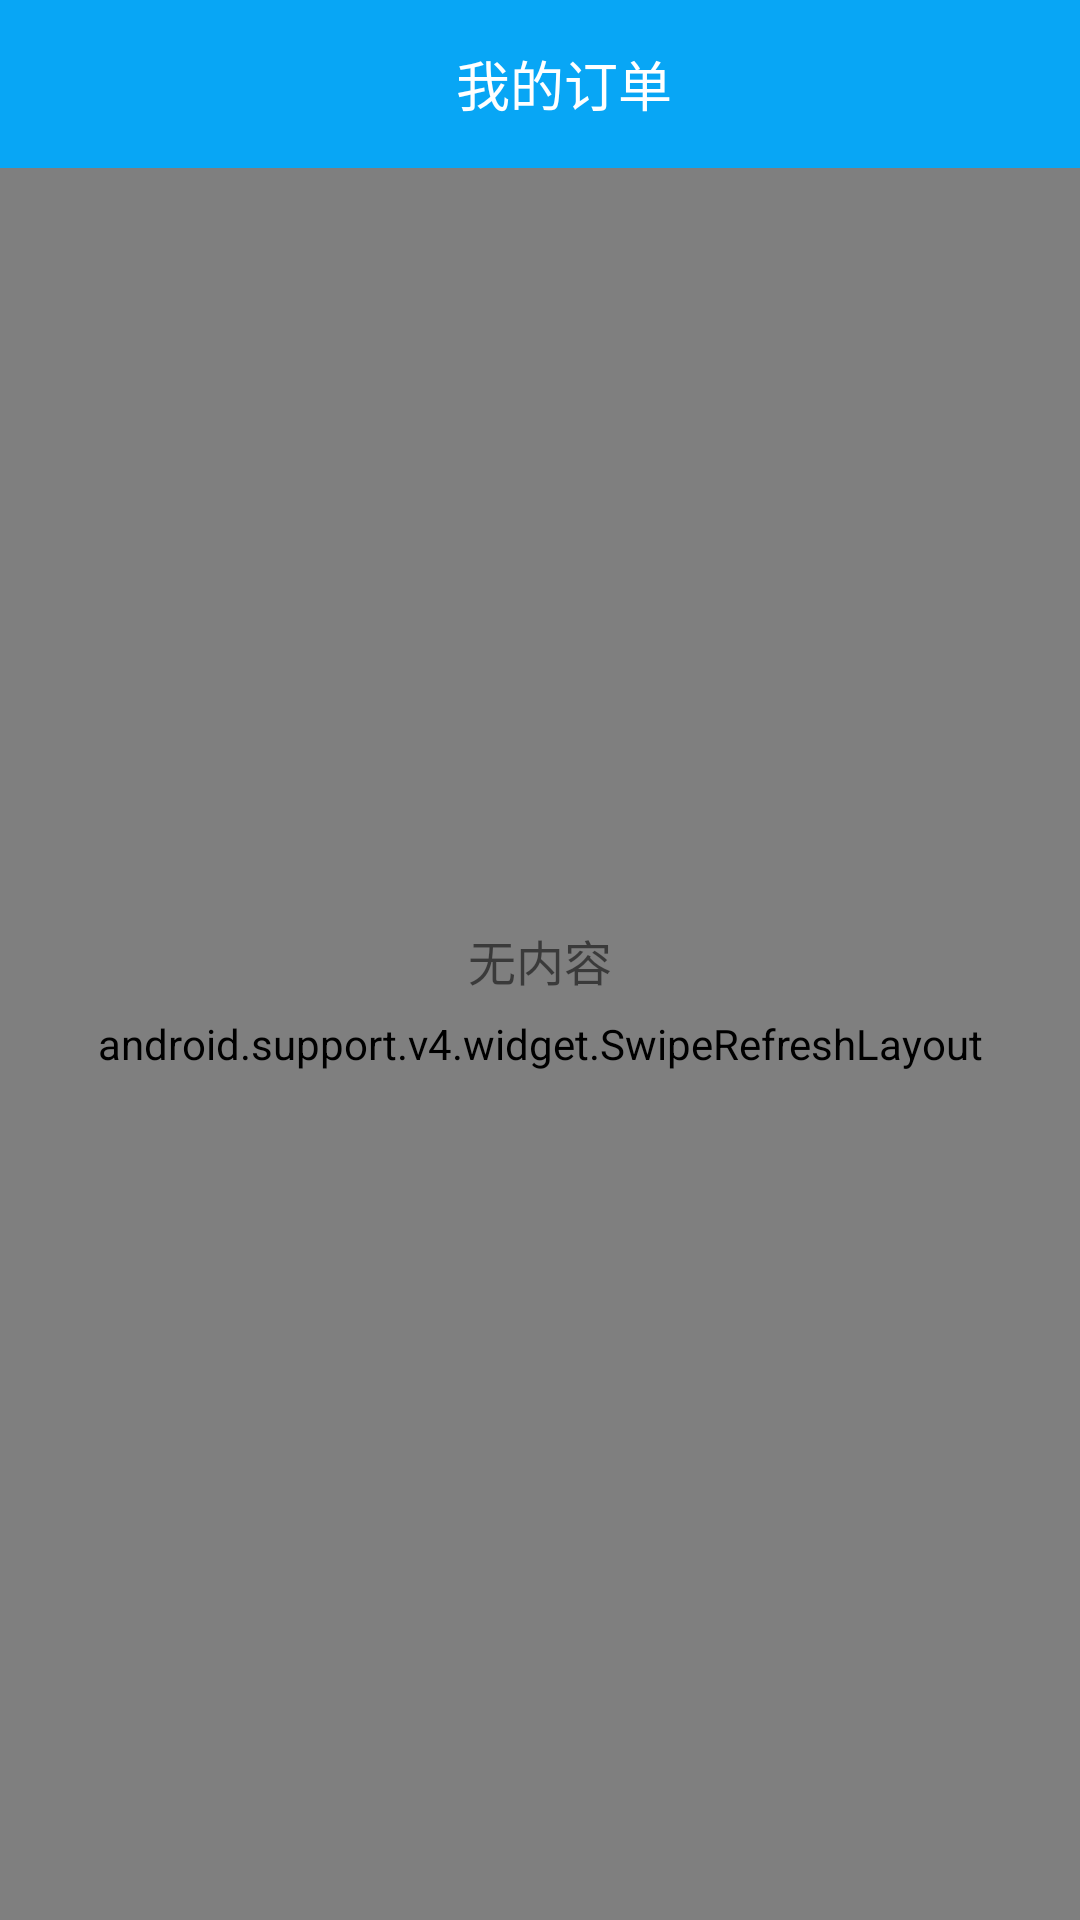

This screen was rendered from an Android layout file. Write that file and the resources it references.
<!-- AndroidManifest.xml: application theme main_theme -->
<!-- res/layout/order_fragment_layout.xml -->
<?xml version="1.0" encoding="utf-8"?>
<RelativeLayout xmlns:android="http://schemas.android.com/apk/res/android"
    android:layout_width="match_parent"
    android:layout_height="match_parent"
    xmlns:app="http://schemas.android.com/apk/res-auto"
    android:orientation="vertical">

    <android.support.v7.widget.Toolbar
        android:id="@+id/my_tool_bar"
        android:layout_width="match_parent"
        android:layout_height="wrap_content"
        android:background="@color/main_color"
        android:theme="@style/toobar_back_color"
        app:titleTextAppearance="@style/Toolbar.TitleText">

        <TextView
            android:layout_width="match_parent"
            android:layout_height="wrap_content"
            android:gravity="center"
            android:text="@string/my_order"
            android:textSize="18sp"
            android:textColor="@color/white"/>
    </android.support.v7.widget.Toolbar>

    <android.support.v4.widget.SwipeRefreshLayout
        android:id="@+id/my_pull_refresh"
        android:layout_width="match_parent"
        android:layout_height="match_parent"
        android:layout_below="@+id/my_tool_bar">

        <android.support.v7.widget.RecyclerView
            android:layout_width="match_parent"
            android:layout_height="wrap_content">

        </android.support.v7.widget.RecyclerView>


    </android.support.v4.widget.SwipeRefreshLayout>

    <TextView
        android:layout_width="wrap_content"
        android:layout_height="wrap_content"
        android:layout_centerInParent="true"
        android:text="@string/no_content"
        android:textSize="16sp"/>


</RelativeLayout>
<!-- resources referenced by this layout -->
<resources>
  <color name="main_color">#08a6f5</color>
  <color name="white">#ffffff</color>
  <string name="my_order">我的订单</string>
  <string name="no_content">无内容</string>
  <style name="Toolbar.TitleText" parent="TextAppearance.Widget.AppCompat.Toolbar.Title">
          <item name="android:textSize">16sp</item>
          <item name="android:textColor">@color/white</item>
      </style>
  <style name="toobar_back_color">
          <item name="colorControlNormal">@color/white</item>
      </style>
  <style name="main_theme" parent="Theme.AppCompat.Light.NoActionBar">
          <item name="colorPrimary">@color/main_color</item>
          <item name="colorPrimaryDark">@color/main_color</item>
          <item name="colorAccent">@color/main_color</item>
      </style>
</resources>
